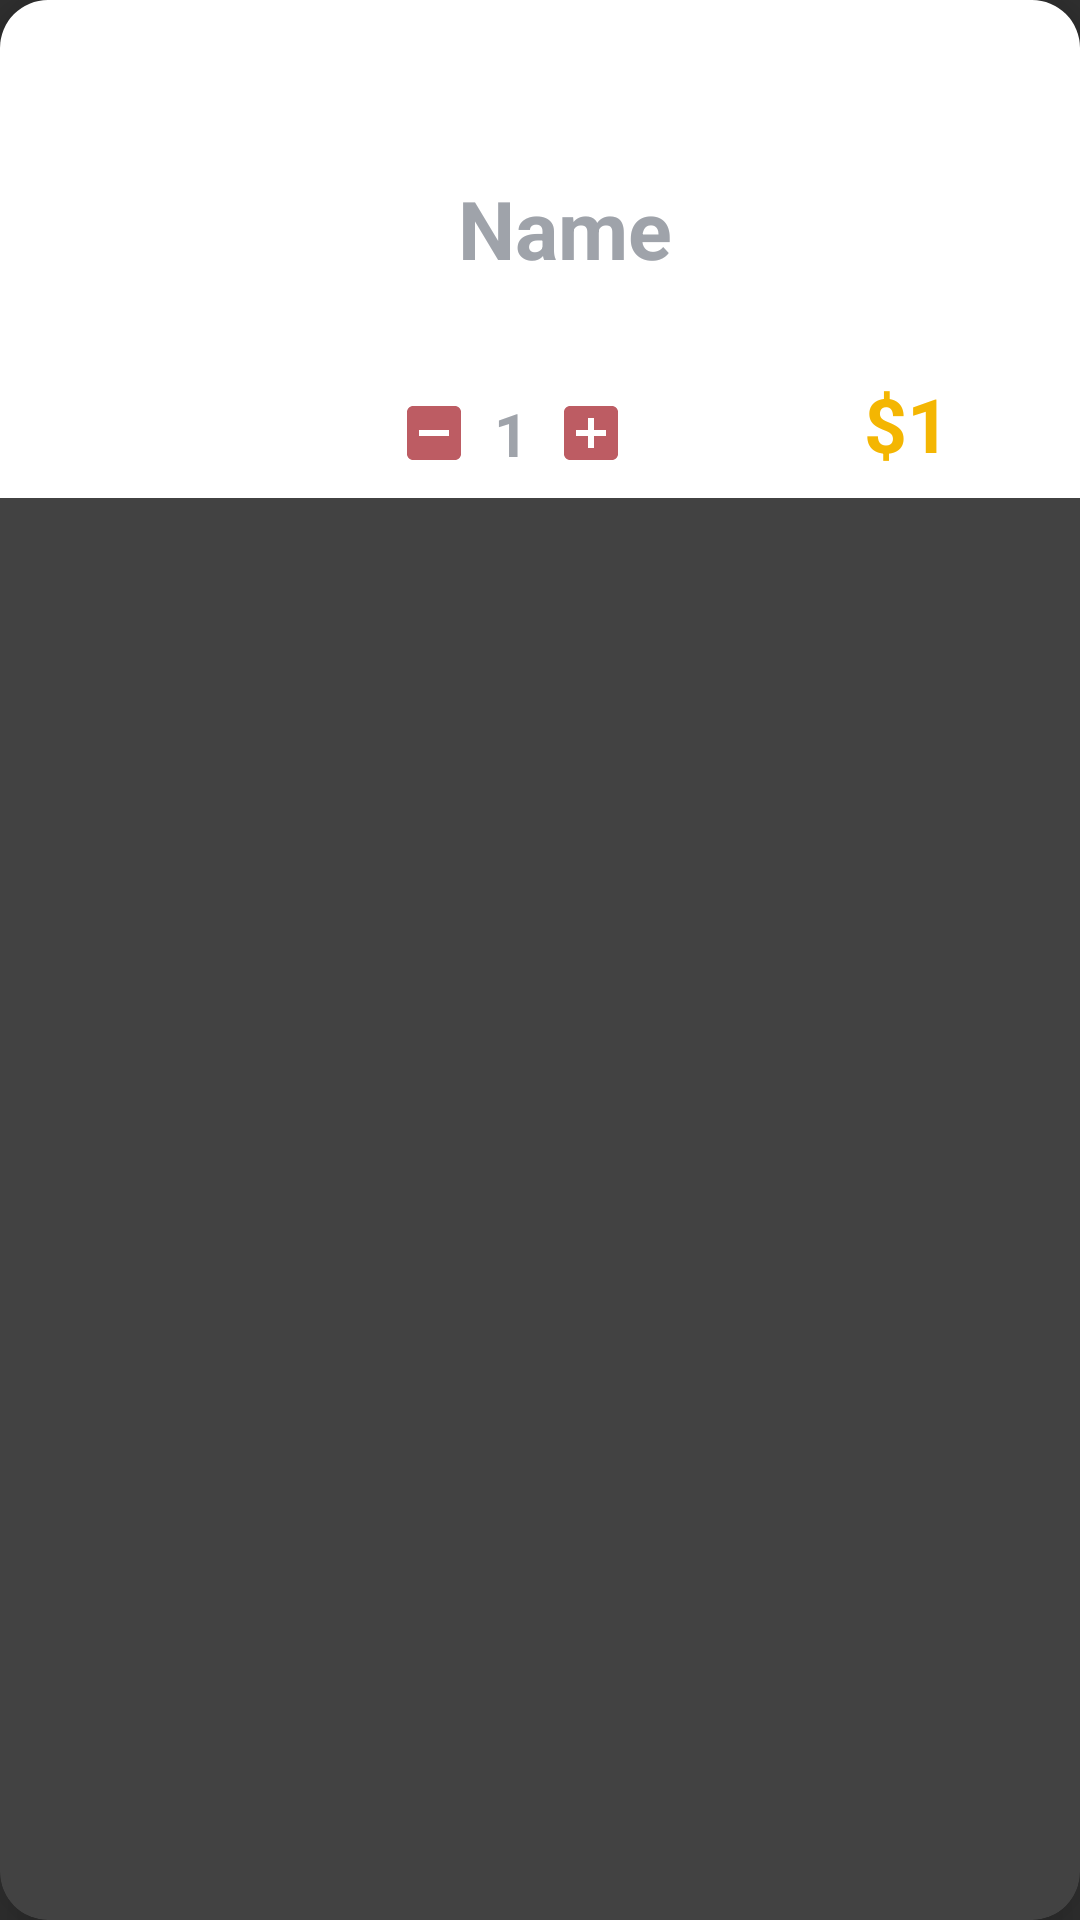

Reconstruct the res/layout file that produces this screen, plus the resources it refers to.
<!-- AndroidManifest.xml: application theme Theme.AppCompat.NoActionBar -->
<!-- res/layout/cart_item.xml -->
<?xml version="1.0" encoding="utf-8"?>
<androidx.cardview.widget.CardView xmlns:android="http://schemas.android.com/apk/res/android"
    android:layout_width="match_parent"
    android:layout_height="wrap_content"
    xmlns:app="http://schemas.android.com/apk/res-auto"
    app:cardCornerRadius="16dp"
    app:cardElevation="12dp"
    android:padding="8dp"
    android:layout_margin="8dp"
    android:background="@color/white">

    <LinearLayout
        android:layout_width="match_parent"
        android:layout_height="wrap_content"
        android:padding="8dp"
        android:weightSum="5"
        android:background="@color/white">

        <ImageView
            android:id="@+id/imageView"
            android:src="@drawable/common_google_signin_btn_icon_dark_normal"
            android:layout_width="70dp"
            android:layout_height="150dp"
            android:layout_weight="1"/>
        
        <LinearLayout
            android:layout_width="0dp"
            android:layout_weight="4"
            android:weightSum="5"
            android:layout_height="match_parent"
            android:orientation="horizontal">

            <RelativeLayout
                android:layout_width="0dp"
                android:layout_weight="4.2"
                android:layout_height="match_parent"
                android:orientation="vertical">

                <TextView
                    android:id="@+id/txtNamea"
                    android:layout_width="wrap_content"
                    android:layout_height="wrap_content"
                    android:textStyle="bold"
                    android:textSize="27sp"
                    android:layout_marginTop="50dp"
                    android:layout_marginLeft="20dp"
                    android:text="Name"
                    android:textColor="@color/darkgray"/>

                <LinearLayout
                    android:layout_width="wrap_content"
                    android:layout_height="wrap_content"
                    android:orientation="horizontal"
                    android:layout_alignParentBottom="true">

                    <ImageView
                        android:layout_width="wrap_content"
                        android:layout_height="wrap_content"
                        android:layout_gravity="center_vertical"
                        android:id="@+id/btnMinus"
                        android:src="@drawable/ic_baseline_indeterminate_check_box_24"/>

                    <TextView
                        android:id="@+id/txtQuantity"
                        android:layout_width="wrap_content"
                        android:layout_height="wrap_content"
                        android:gravity="bottom"
                        android:text="1"
                        android:textStyle="bold"
                        android:textSize="20sp"
                        android:layout_marginLeft="8dp"
                        android:layout_marginRight="9.1dp"
                        android:textColor="@color/darkgray"/>

                    <ImageView
                        android:id="@+id/btnPlus"
                        android:layout_width="wrap_content"
                        android:layout_height="wrap_content"
                        android:layout_gravity="center_vertical"
                        android:src="@drawable/ic_baseline_add_box_24"/>



                </LinearLayout>

                <TextView
                    android:id="@+id/txtprice"
                    android:layout_width="wrap_content"
                    android:layout_height="wrap_content"
                    android:text="$1"
                    android:textSize="25sp"
                    android:textStyle="bold"
                    android:layout_alignParentBottom="true"
                    android:layout_alignParentEnd="true"
                    android:layout_alignParentRight="true"
                    android:textColor="@color/yellow"/>

            </RelativeLayout>

            <ImageView
                android:layout_width="0dp"
                android:layout_height="wrap_content"
                android:layout_weight="1"
                android:id="@+id/btnDelete"
                android:src="@drawable/ic_baseline_clear_24"/>

        </LinearLayout>

    </LinearLayout>

</androidx.cardview.widget.CardView>
<!-- resources referenced by this layout -->
<resources>
  <color name="darkgray">#9FA3AA</color>
  <color name="white">#FFFFFFFF</color>
  <color name="yellow">#F4B602</color>
  <!-- drawable ic_baseline_add_box_24 (drawable) -->
  <vector xmlns:android="http://schemas.android.com/apk/res/android"
      android:width="24dp"
      android:height="24dp"
      android:viewportWidth="24"
      android:viewportHeight="24"
      android:tint="@color/softred">
    <path
        android:fillColor="@android:color/white"
        android:pathData="M19,3L5,3c-1.11,0 -2,0.9 -2,2v14c0,1.1 0.89,2 2,2h14c1.1,0 2,-0.9 2,-2L21,5c0,-1.1 -0.9,-2 -2,-2zM17,13h-4v4h-2v-4L7,13v-2h4L11,7h2v4h4v2z"/>
  </vector>
  <!-- drawable ic_baseline_indeterminate_check_box_24 (drawable) -->
  <vector xmlns:android="http://schemas.android.com/apk/res/android"
      android:width="24dp"
      android:height="24dp"
      android:viewportWidth="24"
      android:viewportHeight="24"
      android:tint="@color/softred">
    <path
        android:fillColor="@android:color/white"
        android:pathData="M19,3H5C3.9,3 3,3.9 3,5v14c0,1.1 0.9,2 2,2h14c1.1,0 2,-0.9 2,-2V5C21,3.9 20.1,3 19,3zM17,13H7v-2h10V13z"/>
  </vector>
  <color name="softred">#BD5C63</color>
</resources>
